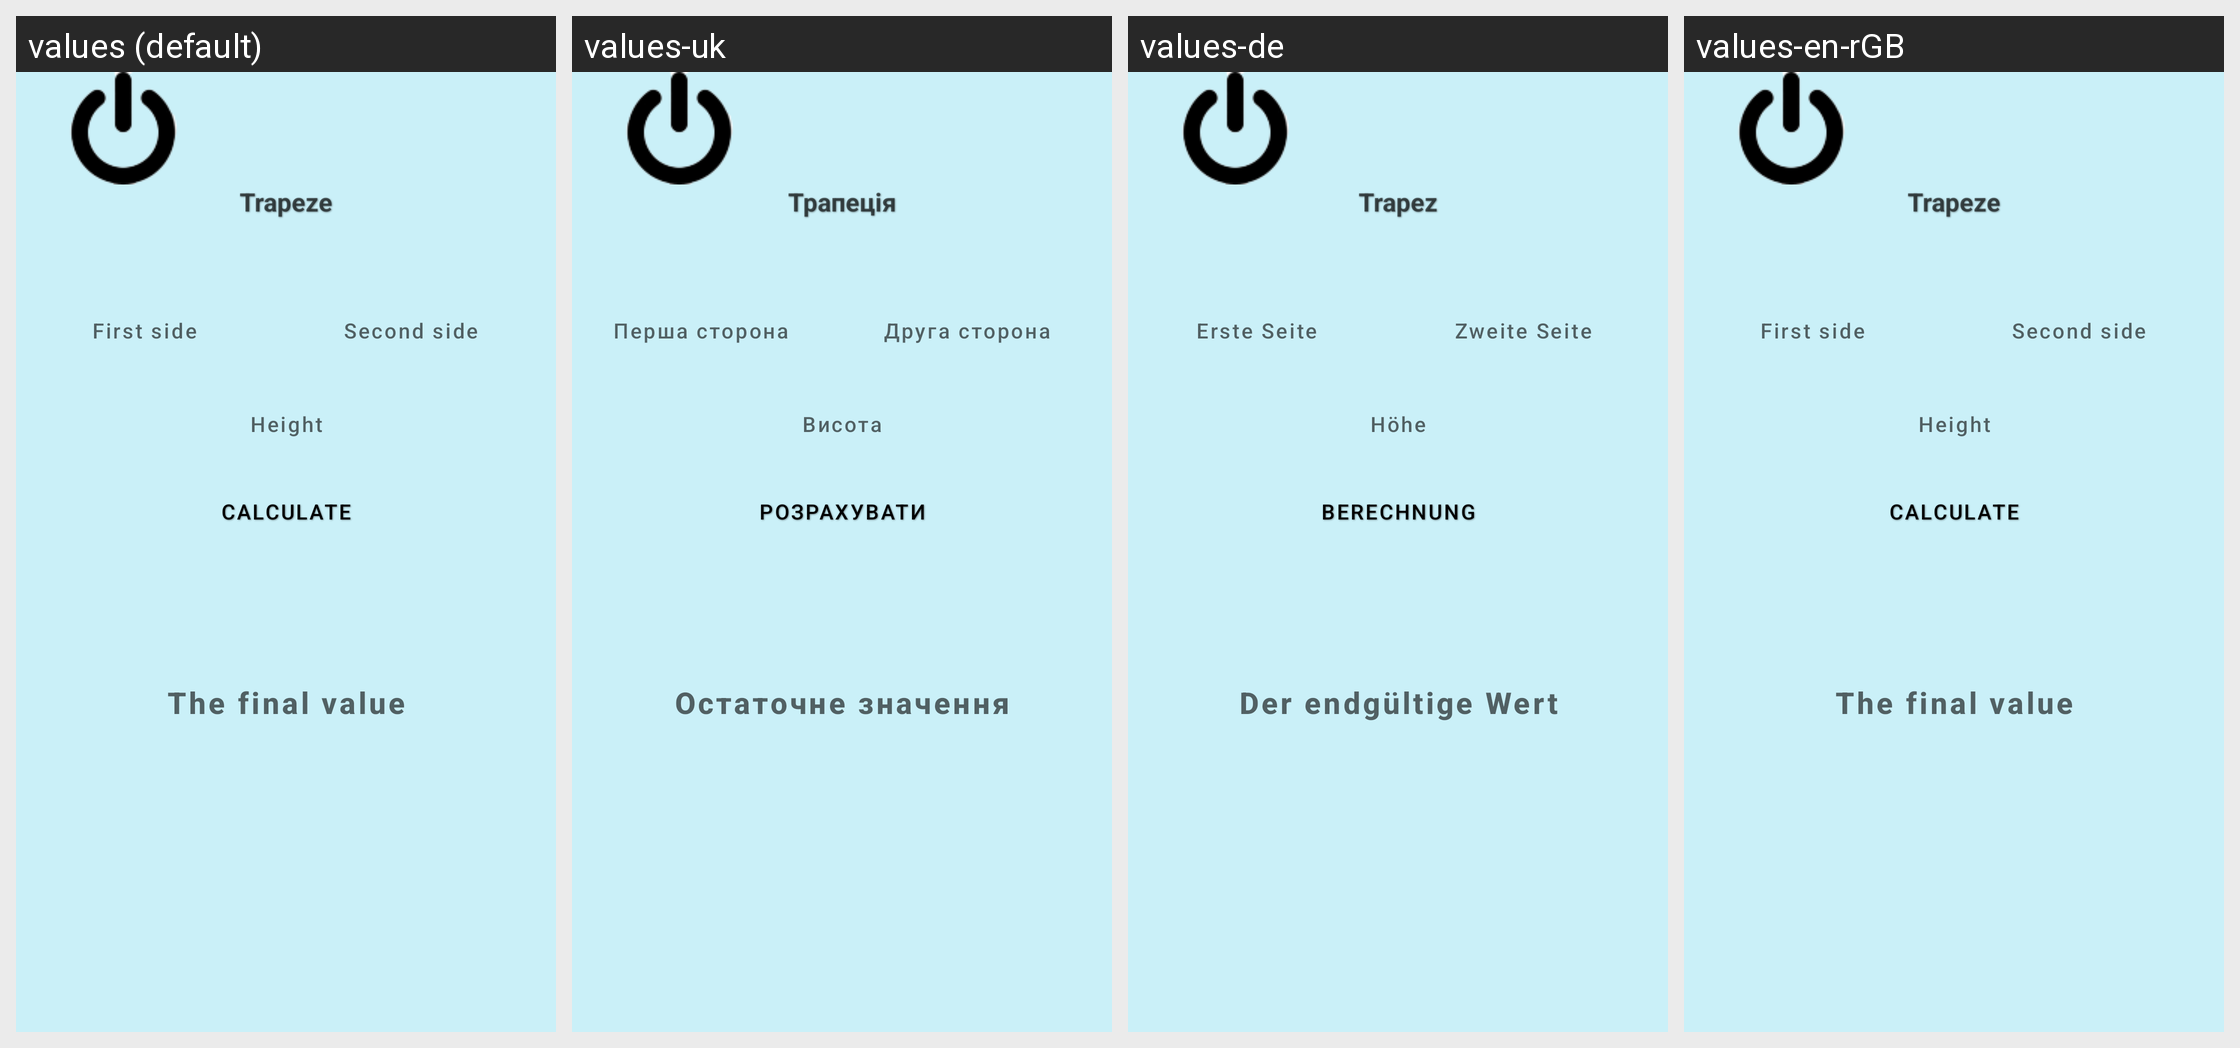

This grid shows one Android layout under several languages. Give, for every string resource on the screen, its name, the default text and each shown locale's text.
Android screen res/layout/activity_trapez.xml rendered under 4 locales, left to right: values (default), values-uk, values-de, values-en-rGB. Device: Nexus 5 (rendered at 1080×1920; each locale shown at half size, 540×960, under a caption strip naming it); theme Theme.CalculatorForAll.
Strings drawn on this screen, with the default value and each locale's value (text and hints the layout hard-codes, and strings that could not be matched under every locale, appear in the picture but are not listed):

Trapeze
  values: Trapeze
  values-uk: Трапеція
  values-de: Trapez
  values-en-rGB: Trapeze  [not translated; the default value is used]

first_side
  values: First side
  values-uk: Перша сторона
  values-de: Erste Seite
  values-en-rGB: First side  [not translated; the default value is used]

second_side
  values: Second side
  values-uk: Друга сторона
  values-de: Zweite Seite
  values-en-rGB: Second side  [not translated; the default value is used]

height
  values: Height
  values-uk: Висота
  values-de: Höhe
  values-en-rGB: Height  [not translated; the default value is used]

calc
  values: Calculate
  values-uk: Розрахувати
  values-de: Berechnung
  values-en-rGB: Calculate

finishValue
  values: The final value
  values-uk: Остаточне значення
  values-de: Der endgültige Wert
  values-en-rGB: The final value
